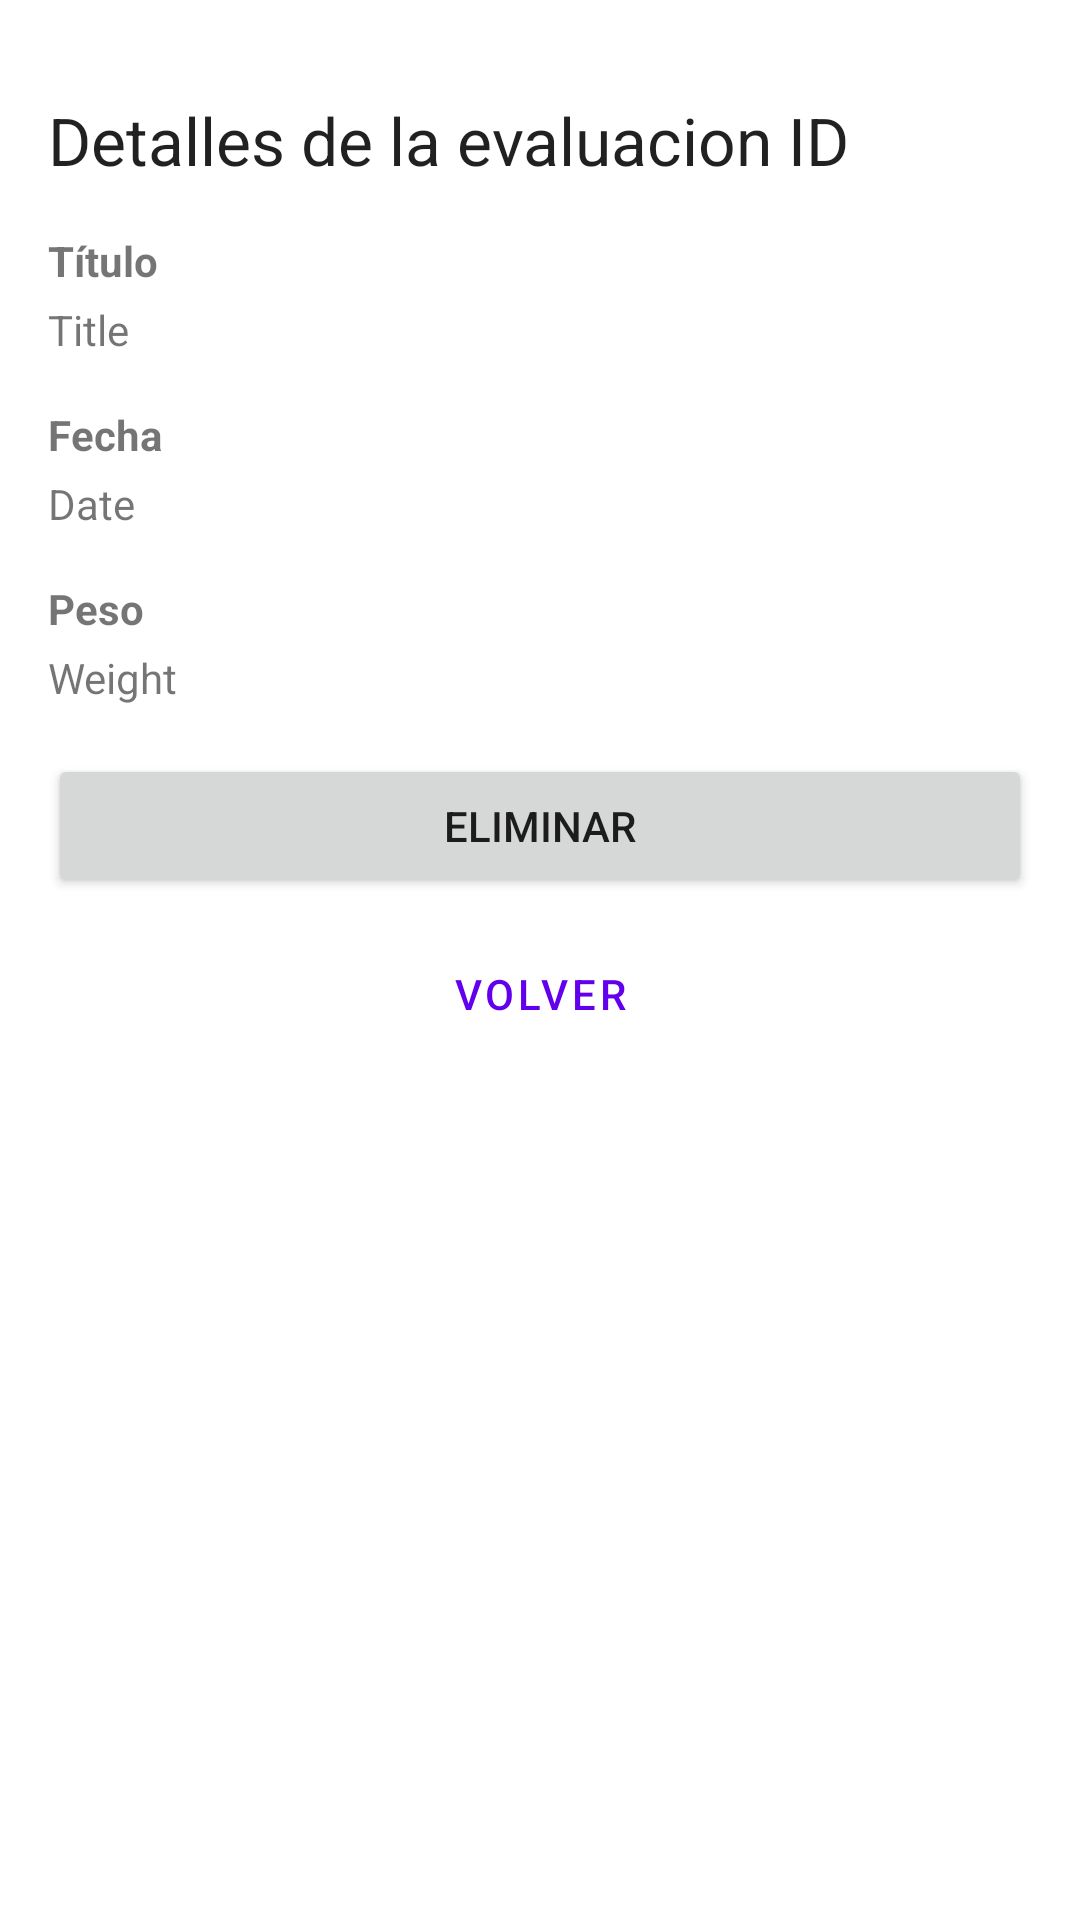

The Android layout XML behind this screen, and the referenced resources:
<!-- AndroidManifest.xml: application theme Theme.Evaluacion1_Vicente_Valenzuela -->
<!-- res/layout/activity_evaluation_detail.xml -->
<?xml version="1.0" encoding="utf-8"?>
<androidx.constraintlayout.widget.ConstraintLayout xmlns:android="http://schemas.android.com/apk/res/android"
    xmlns:app="http://schemas.android.com/apk/res-auto"
    xmlns:tools="http://schemas.android.com/tools"
    android:layout_width="match_parent"
    android:layout_height="match_parent"
    tools:context=".EvaluationDetailActivity">


    <LinearLayout
        android:layout_width="0dp"
        android:layout_height="0dp"
        android:orientation="vertical"
        android:paddingLeft="16dp"
        android:paddingTop="32dp"
        android:paddingRight="16dp"
        android:paddingBottom="32dp"
        app:layout_constraintBottom_toBottomOf="parent"
        app:layout_constraintEnd_toEndOf="parent"
        app:layout_constraintHorizontal_bias="0.0"
        app:layout_constraintStart_toStartOf="parent"
        app:layout_constraintTop_toTopOf="parent"
        app:layout_constraintVertical_bias="0.0">

        <TextView
            android:id="@+id/activity_evaluation_detail_tv_title_id"
            android:layout_width="match_parent"
            android:layout_height="wrap_content"
            android:layout_marginBottom="16dp"
            android:text="Detalles de la evaluacion ID"
            android:textAppearance="@style/TextAppearance.AppCompat.Large" />

        <TextView
            android:id="@+id/textView3"
            android:layout_width="match_parent"
            android:layout_height="wrap_content"
            android:layout_marginBottom="4dp"
            android:text="Título"
            android:textAppearance="@style/TextAppearance.AppCompat.Small"
            android:textStyle="bold" />

        <TextView
            android:id="@+id/activity_evaluation_detail_tv_title"
            android:layout_width="match_parent"
            android:layout_height="wrap_content"
            android:layout_marginBottom="16dp"
            android:text="Title" />

        <TextView
            android:id="@+id/textView5"
            android:layout_width="match_parent"
            android:layout_height="wrap_content"
            android:layout_marginBottom="4dp"
            android:text="Fecha"
            android:textAppearance="@style/TextAppearance.AppCompat.Small"
            android:textStyle="bold" />

        <TextView
            android:id="@+id/activity_evaluation_detail_tv_date"
            android:layout_width="match_parent"
            android:layout_height="wrap_content"
            android:layout_marginBottom="16dp"
            android:text="Date" />

        <TextView
            android:layout_width="match_parent"
            android:layout_height="wrap_content"
            android:layout_marginBottom="4dp"
            android:text="Peso"
            android:textAppearance="@style/TextAppearance.AppCompat.Small"
            android:textStyle="bold" />

        <TextView
            android:id="@+id/activity_evaluation_detail_tv_weight"
            android:layout_width="match_parent"
            android:layout_height="wrap_content"
            android:layout_marginBottom="16dp"
            android:text="Weight" />

        <Button
            android:id="@+id/activity_evaluation_detail_btn_delete"
            android:layout_width="match_parent"
            android:layout_height="wrap_content"
            android:layout_marginBottom="8dp"
            android:text="Eliminar" />

        <Button
            android:id="@+id/activity_evaluation_detail_btn_back"
            style="@style/Widget.MaterialComponents.Button.TextButton"
            android:layout_width="match_parent"
            android:layout_height="wrap_content"
            android:text="Volver" />

    </LinearLayout>


</androidx.constraintlayout.widget.ConstraintLayout>
<!-- resources referenced by this layout -->
<resources>
  <style name="Theme.Evaluacion1_Vicente_Valenzuela" parent="Theme.MaterialComponents.DayNight.DarkActionBar">
          
          <item name="colorPrimary">@color/purple_500</item>
          <item name="colorPrimaryVariant">@color/purple_700</item>
          <item name="colorOnPrimary">@color/white</item>
          
          <item name="colorSecondary">@color/teal_200</item>
          <item name="colorSecondaryVariant">@color/teal_700</item>
          <item name="colorOnSecondary">@color/black</item>
          
          <item name="android:statusBarColor" tools:targetApi="l">?attr/colorPrimaryVariant</item>
          
      </style>
  <!-- not gathered from this repository: default colours our renderer supplied (Android Studio template values) -->
  <color name="purple_500">#FF6200EE</color>
  <color name="purple_700">#FF3700B3</color>
  <color name="teal_200">#FF03DAC5</color>
  <color name="teal_700">#FF018786</color>
  <color name="black">#FF000000</color>
  <color name="white">#FFFFFFFF</color>
</resources>
